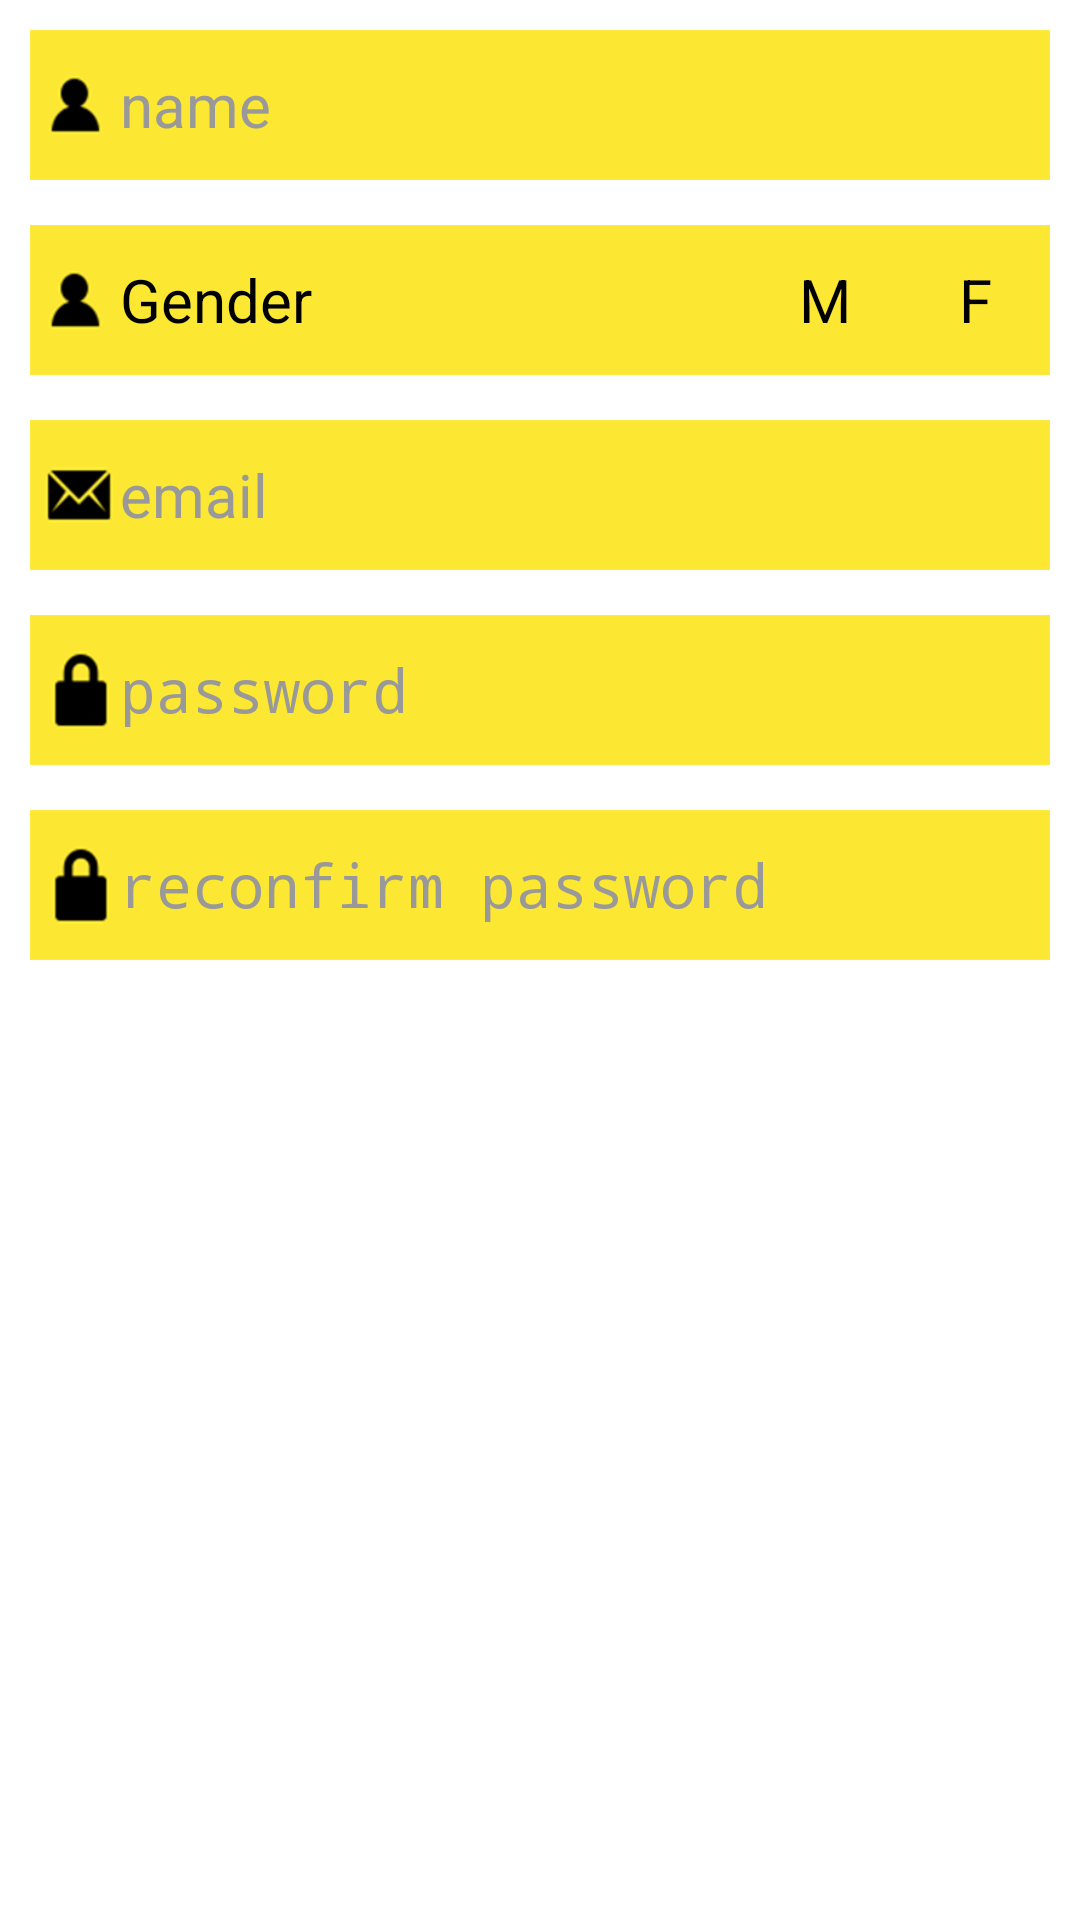

The Android layout XML behind this screen, and the referenced resources:
<!-- AndroidManifest.xml: application theme AppTheme -->
<!-- res/layout/view_sign_1.xml -->
<?xml version="1.0" encoding="utf-8"?>
<LinearLayout xmlns:android="http://schemas.android.com/apk/res/android"
    android:layout_width="match_parent"
    android:layout_height="match_parent"
    android:padding="10dp"
    android:orientation="vertical">

    <RelativeLayout
        android:layout_width="match_parent"
        android:layout_height="@dimen/height_item_small"
        android:focusable="true"
        android:focusableInTouchMode="true"
        android:background="@mipmap/bg_item_gender">

        <EditText
            android:id="@+id/edit_name"
            android:layout_width="match_parent"
            android:layout_height="wrap_content"
            android:layout_centerVertical="true"
            android:textColor="@color/white"
            android:textSize="@dimen/textSize_item_sign"
            android:hint="@string/sign_name"
            android:textColorHint="@color/hint"
            android:layout_marginLeft="@dimen/marginLeft_item"
            android:inputType="text"
            android:background="@null"
            android:textCursorDrawable="@drawable/draw_cursor"/>

    </RelativeLayout>

    <RelativeLayout
        android:layout_width="match_parent"
        android:layout_height="@dimen/height_item_small"
        android:layout_marginTop="@dimen/marginTop_item"
        android:background="@mipmap/bg_item_gender">

        <TextView
            android:layout_width="wrap_content"
            android:layout_height="wrap_content"
            android:layout_centerVertical="true"
            android:layout_marginLeft="@dimen/marginLeft_item"
            android:textColor="@color/white"
            android:textSize="@dimen/textSize_item_sign"
            android:text="@string/sign_Gender"/>

        <RadioGroup
            android:layout_width="@dimen/height_item_small_2"
            android:layout_height="match_parent"
            android:orientation="horizontal"
            android:layout_alignParentRight="true">

            <RadioButton
                android:id="@+id/radio_m"
                android:layout_width="0dp"
                android:layout_height="match_parent"
                android:layout_weight="1"
                android:button="@null"
                android:background="@drawable/selector_gender"
                android:textColor="@color/selector_000000_ffffff"
                android:textSize="20dp"
                android:gravity="center"
                android:text="@string/sign_M"/>

            <RadioButton
                android:id="@+id/radio_f"
                android:layout_width="0dp"
                android:layout_height="match_parent"
                android:layout_weight="1"
                android:button="@null"
                android:gravity="center"
                android:background="@drawable/selector_gender"
                android:textColor="@color/selector_000000_ffffff"
                android:textSize="20dp"
                android:text="@string/sign_F"/>
        </RadioGroup>

    </RelativeLayout>

    <RelativeLayout
        android:layout_width="match_parent"
        android:layout_height="@dimen/height_item_small"
        android:layout_marginTop="@dimen/marginTop_item"
        android:focusable="true"
        android:focusableInTouchMode="true"
        android:background="@mipmap/bg_item_mail">

        <EditText
            android:id="@+id/edit_email"
            android:layout_width="match_parent"
            android:layout_height="wrap_content"
            android:layout_centerVertical="true"
            android:textColor="@color/white"
            android:textSize="@dimen/textSize_item_sign"
            android:textColorHint="@color/hint"
            android:layout_marginLeft="@dimen/marginLeft_item"
            android:background="@null"
            android:inputType="textEmailAddress"
            android:hint="@string/sign_email"
            android:textCursorDrawable="@drawable/draw_cursor"/>

    </RelativeLayout>

    <RelativeLayout
        android:layout_width="match_parent"
        android:layout_height="@dimen/height_item_small"
        android:layout_marginTop="@dimen/marginTop_item"
        android:focusable="true"
        android:focusableInTouchMode="true"
        android:background="@mipmap/bg_item_password">

        <EditText
            android:id="@+id/edit_password"
            android:layout_width="match_parent"
            android:layout_height="wrap_content"
            android:layout_centerVertical="true"
            android:textColor="@color/white"
            android:textSize="@dimen/textSize_item_sign"
            android:textColorHint="@color/hint"
            android:layout_marginLeft="@dimen/marginLeft_item"
            android:background="@null"
            android:inputType="textPassword"
            android:hint="@string/sign_password"
            android:textCursorDrawable="@drawable/draw_cursor"/>

    </RelativeLayout>

    <RelativeLayout
        android:layout_width="match_parent"
        android:layout_height="@dimen/height_item_small"
        android:layout_marginTop="@dimen/marginTop_item"
        android:focusable="true"
        android:focusableInTouchMode="true"
        android:background="@mipmap/bg_item_password">

        <EditText
            android:id="@+id/edit_password_confirm"
            android:layout_width="match_parent"
            android:layout_height="wrap_content"
            android:layout_centerVertical="true"
            android:textColor="@color/white"
            android:textSize="@dimen/textSize_item_sign"
            android:textColorHint="@color/hint"
            android:layout_marginLeft="@dimen/marginLeft_item"
            android:background="@null"
            android:inputType="textPassword"
            android:hint="@string/sign_reconfirm_password"
            android:textCursorDrawable="@drawable/draw_cursor"/>

    </RelativeLayout>

</LinearLayout>
<!-- resources referenced by this layout -->
<resources>
  <color name="hint">#999999</color>
  <color name="white">#000000</color>
  <dimen name="height_item_small">50dp</dimen>
  <dimen name="height_item_small_2">100dp</dimen>
  <dimen name="marginLeft_item">30dp</dimen>
  <dimen name="marginTop_item">15dp</dimen>
  <dimen name="textSize_item_sign">20dp</dimen>
  <!-- drawable draw_cursor (drawable) -->
  <?xml version="1.0" encoding="utf-8"?>
  <shape xmlns:android="http://schemas.android.com/apk/res/android" android:shape="rectangle">
      <size android:width="2dp" />
      <solid android:color="@color/yellow"  />
  </shape>
  <!-- drawable selector_gender (drawable) -->
  <?xml version="1.0" encoding="utf-8"?>
  <selector xmlns:android="http://schemas.android.com/apk/res/android" >    
      <item android:drawable="@mipmap/image_check" android:state_checked="true"/>
      <item android:drawable="@android:color/transparent" android:state_checked="false" android:state_pressed="true"/>
      <item android:drawable="@android:color/transparent" android:state_checked="false" android:state_pressed="false"/>
  </selector>
  <!-- mipmap bg_item_gender: png bitmap (mipmap-xxhdpi, 3596 bytes) -->
  <!-- mipmap bg_item_mail: png bitmap (mipmap-xxhdpi, 4394 bytes) -->
  <!-- mipmap bg_item_password: png bitmap (mipmap-xxhdpi, 3512 bytes) -->
  <string name="sign_F">F</string>
  <string name="sign_Gender">Gender</string>
  <string name="sign_M">M</string>
  <string name="sign_email">email</string>
  <string name="sign_name">name</string>
  <string name="sign_password">password</string>
  <string name="sign_reconfirm_password">reconfirm password</string>
  <style name="AppTheme" parent="android:Theme.Holo.Light.NoActionBar.Fullscreen">
          
          <item name="android:windowNoTitle">true</item>
          <item name="android:windowFullscreen">false</item>
      </style>
  <color name="yellow">#C59920</color>
</resources>
